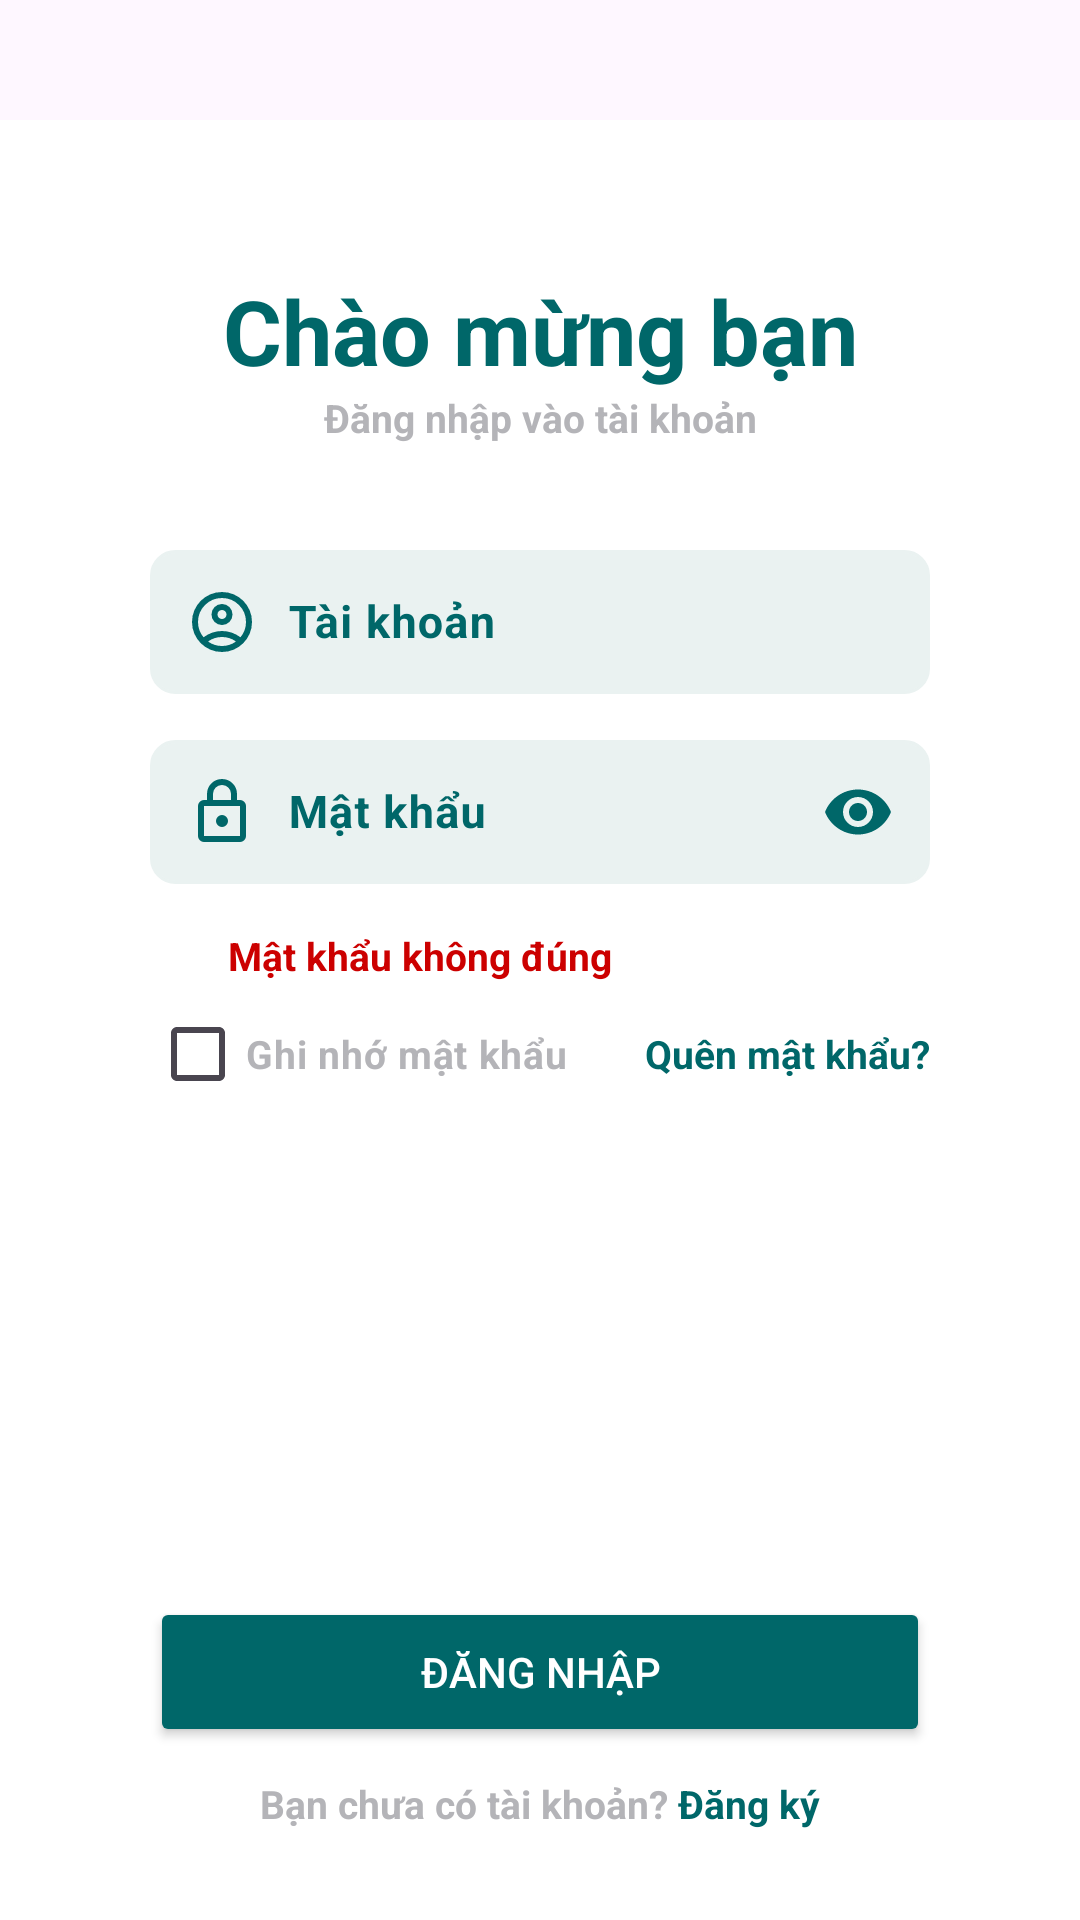

This screen was rendered from an Android layout file. Write that file and the resources it references.
<!-- AndroidManifest.xml: application theme Theme.Plantix -->
<!-- res/layout/fragment_login.xml -->
<?xml version="1.0" encoding="utf-8"?>
<FrameLayout xmlns:android="http://schemas.android.com/apk/res/android"
    xmlns:app="http://schemas.android.com/apk/res-auto"
    android:layout_width="match_parent"
    android:layout_height="match_parent">
    <LinearLayout
        xmlns:android="http://schemas.android.com/apk/res/android"
        xmlns:app="http://schemas.android.com/apk/res-auto"
        android:layout_width="match_parent"
        android:layout_height="match_parent"
        android:id="@+id/login_container"
        android:background="@drawable/background_login"
        android:orientation="vertical"
        android:gravity="bottom">
        <LinearLayout
            android:layout_width="match_parent"
            android:layout_height="100dp"
            android:background="@android:color/transparent"
            android:backgroundTint="@android:color/transparent"
            android:orientation="vertical"
            android:paddingLeft="50dp"
            android:paddingRight="50dp"
            android:layout_gravity="top"

            >
            <ImageButton
                android:id="@+id/returnAuthentication"
                android:layout_width="wrap_content"
                android:layout_height="wrap_content"
                android:layout_gravity="top"
                android:background="@drawable/background_icon_circle"
                android:src="@drawable/arrow_back_fill0_wght400_grad0_opsz24" />
        </LinearLayout>

        <LinearLayout
            android:layout_width="match_parent"
            android:layout_height="600dp"
            android:background="@color/white"
            android:backgroundTint="@color/white"
            android:orientation="vertical"
            android:paddingLeft="50dp"
            android:paddingRight="50dp"
            android:gravity="center_vertical">
            <LinearLayout
                android:layout_width="match_parent"
                android:layout_height="600dp"
                android:background="@color/white"
                android:backgroundTint="@color/white"
                android:orientation="vertical"
                android:gravity="top"
                android:paddingTop="50dp"
                android:layout_weight="1"
                >
                <TextView
                    android:layout_width="match_parent"
                    android:layout_height="wrap_content"
                    android:text="Chào mừng bạn"
                    android:textColor="@color/color_button1"
                    android:textSize="30sp"
                    android:textStyle="bold"
                    android:gravity="center"/>
                <TextView
                    android:layout_width="match_parent"
                    android:layout_height="wrap_content"
                    android:text="Đăng nhập vào tài khoản"
                    android:textColor="@color/grey01"
                    android:textSize="13sp"
                    android:textStyle="bold"
                    android:gravity="center"/>

                <com.google.android.material.textfield.TextInputLayout
                    android:layout_width="match_parent"
                    android:layout_marginTop="30dp"
                    android:layout_height="wrap_content"
                    app:placeholderTextColor="@color/color_button1"
                    app:hintTextColor="@color/color_button1"
                    android:textColorHint="@color/color_button1"
                    app:cursorColor="@color/color_button1"
                    app:endIconMode="none">

                    <com.google.android.material.textfield.TextInputEditText
                        android:id="@+id/accountEditText"
                        android:layout_width="match_parent"
                        android:layout_height="wrap_content"
                        android:hint="Tài khoản"
                        android:textColorHint="@color/color_button1"
                        android:textColor="@color/color_button1"
                        android:textSize="15sp"
                        android:textStyle="bold"
                        android:padding="12dp"
                        android:drawablePadding="10dp"
                        android:background="@drawable/edittext_login"
                        android:drawableStart="@drawable/account_circle_24dp_fill0_wght400_grad0_opsz24" />
                </com.google.android.material.textfield.TextInputLayout>

                <com.google.android.material.textfield.TextInputLayout
                    android:layout_marginTop="10dp"
                    android:layout_width="match_parent"
                    android:layout_height="wrap_content"
                    android:textColorHint="@color/color_button1"
                    app:hintTextColor="@color/color_button1"
                    app:endIconTint="@color/color_button1"
                    app:cursorColor="@color/color_button1"
                    app:endIconMode="password_toggle">

                    <com.google.android.material.textfield.TextInputEditText
                        android:id="@+id/passwordEditText"
                        android:layout_width="match_parent"
                        android:layout_height="wrap_content"
                        android:hint="Mật khẩu"
                        android:textStyle="bold"
                        android:drawablePadding="10dp"
                        android:textColorHint="@color/color_button1"
                        android:textColor="@color/color_button1"
                        android:textSize="15sp"
                        android:padding="12dp"
                        android:inputType="textPassword"
                        android:background="@drawable/edittext_login"
                        android:drawableStart="@drawable/lock_24dp_fill0_wght400_grad0_opsz24" />
                </com.google.android.material.textfield.TextInputLayout>
                <TextView
                    android:id="@+id/errLogin"
                    android:layout_width="match_parent"
                    android:layout_height="wrap_content"
                    android:text="Mật khẩu không đúng"
                    android:textStyle="bold"
                    android:textColor="@color/err_message"
                    android:textSize="13sp"
                    android:layout_marginTop="15dp"
                    android:paddingLeft="26dp"
                    android:gravity="left"/>
                <LinearLayout
                    android:layout_width="match_parent"
                    android:layout_height="wrap_content"
                    android:orientation="horizontal">
                    <CheckBox
                        android:id="@+id/checkBoxRememberMe"
                        android:layout_width="wrap_content"
                        android:layout_height="wrap_content"
                        android:text="Ghi nhớ mật khẩu"
                        android:textColor="@color/grey01"
                        android:buttonTint="@color/color_button1"
                        android:textColorHighlight="@color/white"
                        android:textSize="13sp"
                        android:textStyle="bold"
                        android:checked="false" />
                    <TextView
                        android:layout_width="match_parent"
                        android:layout_height="wrap_content"
                        android:text="Quên mật khẩu?"
                        android:textStyle="bold"
                        android:textColor="@color/color_button1"
                        android:textSize="13sp"
                        android:gravity="right"/>
                </LinearLayout>

            </LinearLayout>
            <LinearLayout
                android:layout_width="match_parent"
                android:layout_height="600dp"
                android:background="@color/white"
                android:backgroundTint="@color/white"
                android:orientation="vertical"
                android:gravity="bottom"
                android:paddingBottom="30dp"
                android:layout_weight="3"
                >
                <Button
                    android:id="@+id/buttonLogin"
                    android:layout_width="match_parent"
                    android:layout_height="50dp"
                    android:backgroundTint="@color/color_button1"
                    android:textColor="@color/white"
                    android:layout_gravity="bottom"
                    android:text="Đăng nhập" />
                <LinearLayout
                    android:layout_width="match_parent"
                    android:layout_height="wrap_content"
                    android:layout_gravity="bottom"
                    android:gravity="center"
                    android:layout_marginTop="10dp"
                    android:orientation="horizontal">
                    <TextView
                        android:layout_width="wrap_content"
                        android:layout_height="wrap_content"
                        android:text="Bạn chưa có tài khoản?"
                        android:textStyle="bold"
                        android:textColor="@color/grey01"
                        android:textSize="13sp"
                        android:gravity="center"/>
                    <TextView
                        android:id="@+id/buttonGotoSignup"
                        android:layout_width="wrap_content"
                        android:layout_height="wrap_content"
                        android:text=" Đăng ký"
                        android:textStyle="bold"
                        android:textColor="@color/color_button1"
                        android:textSize="13sp"
                        />

                </LinearLayout>

            </LinearLayout>


        </LinearLayout>

    </LinearLayout>
    <RelativeLayout
        android:id="@+id/loadingLayout"
        android:layout_width="match_parent"
        android:layout_height="match_parent"
        android:background="@color/semi_transparent"
        android:visibility="gone"
        android:clickable="true"
        android:focusable="true"
        android:gravity="center">

        <ProgressBar
            android:layout_width="wrap_content"
            android:layout_height="wrap_content"
            android:indeterminateTint="@color/color_button1"
            style="?android:attr/progressBarStyleLarge"/>
    </RelativeLayout>
</FrameLayout>
<!-- resources referenced by this layout -->
<resources>
  <color name="color_button1">#006769</color>
  <color name="err_message">#cc0000</color>
  <color name="grey01">#B4B4B8</color>
  <color name="semi_transparent">#80000000</color>
  <color name="white">#FFFFFFFF</color>
  <!-- drawable account_circle_24dp_fill0_wght400_grad0_opsz24 (drawable) -->
  <vector xmlns:android="http://schemas.android.com/apk/res/android"
      android:width="24dp"
      android:height="24dp"
      android:viewportWidth="960"
      android:viewportHeight="960">
    <path
        android:pathData="M234,684q51,-39 114,-61.5T480,600q69,0 132,22.5T726,684q35,-41 54.5,-93T800,480q0,-133 -93.5,-226.5T480,160q-133,0 -226.5,93.5T160,480q0,59 19.5,111t54.5,93ZM480,520q-59,0 -99.5,-40.5T340,380q0,-59 40.5,-99.5T480,240q59,0 99.5,40.5T620,380q0,59 -40.5,99.5T480,520ZM480,880q-83,0 -156,-31.5T197,763q-54,-54 -85.5,-127T80,480q0,-83 31.5,-156T197,197q54,-54 127,-85.5T480,80q83,0 156,31.5T763,197q54,54 85.5,127T880,480q0,83 -31.5,156T763,763q-54,54 -127,85.5T480,880ZM480,800q53,0 100,-15.5t86,-44.5q-39,-29 -86,-44.5T480,680q-53,0 -100,15.5T294,740q39,29 86,44.5T480,800ZM480,440q26,0 43,-17t17,-43q0,-26 -17,-43t-43,-17q-26,0 -43,17t-17,43q0,26 17,43t43,17ZM480,380ZM480,740Z"
        android:fillColor="@color/color_button1"/>
  </vector>
  <!-- drawable background_icon_circle (drawable) -->
  <shape xmlns:android="http://schemas.android.com/apk/res/android"
      android:shape="oval">
      <solid android:color="@android:color/white"/>
      <size android:width="48dp"
          android:height="48dp"/>
  </shape>
  <!-- drawable edittext_login (drawable) -->
  <?xml version="1.0" encoding="utf-8"?>
  <shape xmlns:android="http://schemas.android.com/apk/res/android">
      <solid android:color="@color/main_color4"/>
      <stroke android:width="1dp" android:color="@color/main_color4"/>
      <corners android:radius="8dp"/>
      <padding android:left="8dp" android:top="8dp" android:right="8dp" android:bottom="8dp"/>
  </shape>
  <!-- drawable lock_24dp_fill0_wght400_grad0_opsz24 (drawable) -->
  <vector xmlns:android="http://schemas.android.com/apk/res/android"
      android:width="24dp"
      android:height="24dp"
      android:viewportWidth="960"
      android:viewportHeight="960">
    <path
        android:pathData="M240,880q-33,0 -56.5,-23.5T160,800v-400q0,-33 23.5,-56.5T240,320h40v-80q0,-83 58.5,-141.5T480,40q83,0 141.5,58.5T680,240v80h40q33,0 56.5,23.5T800,400v400q0,33 -23.5,56.5T720,880L240,880ZM240,800h480v-400L240,400v400ZM480,680q33,0 56.5,-23.5T560,600q0,-33 -23.5,-56.5T480,520q-33,0 -56.5,23.5T400,600q0,33 23.5,56.5T480,680ZM360,320h240v-80q0,-50 -35,-85t-85,-35q-50,0 -85,35t-35,85v80ZM240,800v-400,400Z"
        android:fillColor="@color/color_button1"/>
  </vector>
  <style name="Theme.Plantix" parent="Base.Theme.Plantix" />
  <color name="main_color4">#EAF2F1</color>
  <style name="Base.Theme.Plantix" parent="Theme.Material3.DayNight.NoActionBar">
          
          
          <item name="android:statusBarColor">@color/white</item>
      </style>
</resources>
